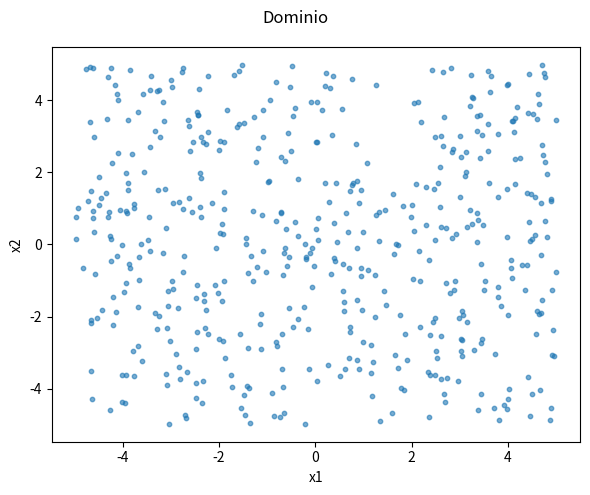
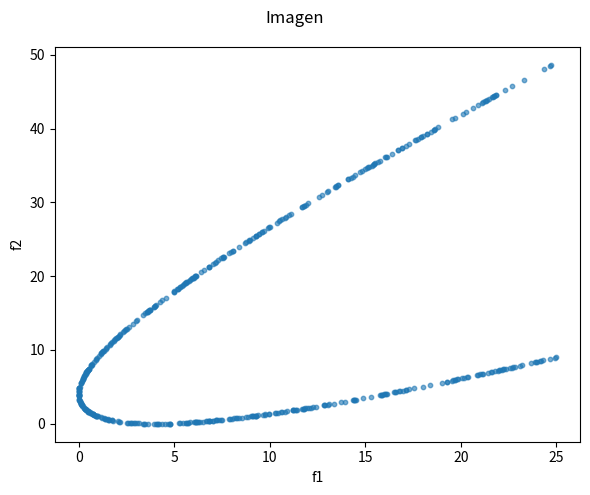

Write the Python code that produced these figures, in order.
import numpy as np
import matplotlib.pyplot as plt
import logging

logger = logging.getLogger(__name__)

def plot_points(data: np.ndarray, names=None, title=""):
    """
    Grafica un conjunto de puntos de n dimensiones.

    :param data: array-like de forma (n_puntos, n_dim)
    :param names: lista de nombres para cada dimensión (opcional)
    :param title: título de la gráfica
    """
    data = np.asarray(data)
    n_puntos, n_dim = data.shape
    logger.debug(f"Data shape dimensions: {n_dim}")
    
    if names is None or len(names) < n_dim:
        names = [f"x{i+1}" for i in range(n_dim)]

    if n_dim == 1:
        fig, ax = plt.subplots(figsize=(6, 1.5))
        ax.scatter(data[:, 0], np.zeros(n_puntos), s=8, alpha=0.5)
        ax.set_yticks([])
        ax.set_xlabel(names[0])

    elif n_dim == 2:
        fig, ax = plt.subplots(figsize=(6, 5))
        ax.scatter(data[:, 0], data[:, 1], s=10, alpha=0.6)
        ax.set_xlabel(names[0])
        ax.set_ylabel(names[1])

    elif n_dim == 3:
        fig = plt.figure(figsize=(6, 5))
        ax = fig.add_subplot(111, projection="3d")
        ax.scatter(data[:, 0], data[:, 1], data[:, 2], s=10, alpha=0.6)
        ax.set_xlabel(names[0])
        ax.set_ylabel(names[1])
        ax.set_zlabel(names[2])

    else:
        # más de 3 dimensiones -> matriz de dispersión por pares
        fig, axes = plt.subplots(n_dim, n_dim, figsize=(2.2 * n_dim, 2.2 * n_dim))
        for i in range(n_dim):
            for j in range(n_dim):
                ax = axes[i, j]
                if i == j:
                    ax.hist(data[:, i], bins=25, alpha=0.7)
                else:
                    ax.scatter(data[:, j], data[:, i], s=8, alpha=0.5)
                if i == n_dim - 1:
                    ax.set_xlabel(names[j], fontsize=9)
                if j == 0:
                    ax.set_ylabel(names[i], fontsize=9)
                ax.tick_params(labelsize=7)

    fig.suptitle(title)
    plt.tight_layout()
    plt.show()


# Ejemplo de uso
if __name__ == "__main__":
    dominio = np.random.uniform(-5, 5, size=(500, 2))
    imagen = np.column_stack([dominio[:, 0]**2, (dominio[:, 0] - 2)**2])

    plot_points(dominio, names=["x1", "x2"], title="Dominio")
    plot_points(imagen, names=["f1", "f2"], title="Imagen")
